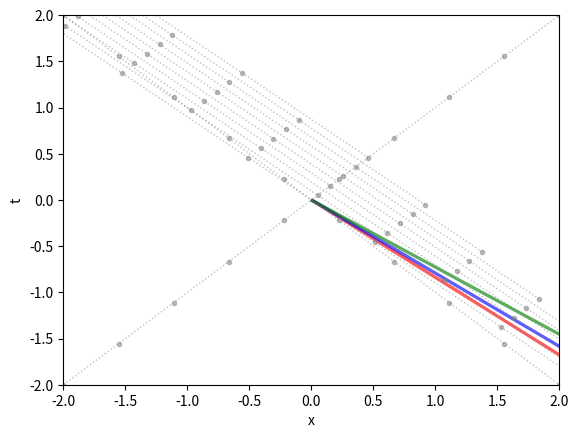

The matplotlib source for this figure: (Note: this script raises an exception after producing the figure.)
import numpy as np
import matplotlib.pyplot as plt
from matplotlib.animation import FuncAnimation
from matplotlib.patches import FancyArrow

def lorentz_transform(x, t, v):
    c = 1  # speed of light
    gamma = 1 / np.sqrt(1 - v**2/c**2)
    x_prime = gamma * (x - v*t)
    t_prime = gamma * (t - v*x/c**2)
    return x_prime, t_prime

fig, ax = plt.subplots()
x = np.linspace(-2, 2, 10)
lines = [np.full_like(x, i) for i in np.linspace(0, 2, 10)]

# Lines + two light cones
line_objs = [ax.plot([], [], 'o:', ms=3, lw=1, alpha=0.5, color='grey')[0] for _ in range(len(lines)+2)]

object_speeds = [0.5, 0.75, 1.0]
colors = ['red', 'blue', 'green']  # colors for the arrows

def init():
    ax.set_xlim(-2, 2)
    ax.set_ylim(-2, 2)
    ax.set_xlabel('x')
    ax.set_ylabel('t')
    return line_objs

def update(v):
    for patch in reversed(ax.patches):  # remove all patches
        patch.remove()
    for line, line_obj in zip(lines, line_objs[:-2]):
        x_prime, t_prime = lorentz_transform(x, line, v)
        line_obj.set_data(x_prime, t_prime)
    for speed, color in zip(object_speeds, colors):
        x_prime, t_prime = lorentz_transform(x[-1], speed, v)
        arrow = FancyArrow(0, 0, x_prime, t_prime, width=0.02, color=color, alpha=0.5)
        ax.add_patch(arrow)  # add a new arrow
    line_objs[-2].set_data(x, x)  # Light cone
    line_objs[-1].set_data(x, -x)  # Light cone
    return line_objs

ani = FuncAnimation(fig, update, frames=np.linspace(0, 0.9, 100), 
                    init_func=init, blit=True)

# Save the animation
ani.save('lorentz_transform_light_cone_arrow.mp4', writer='ffmpeg')
